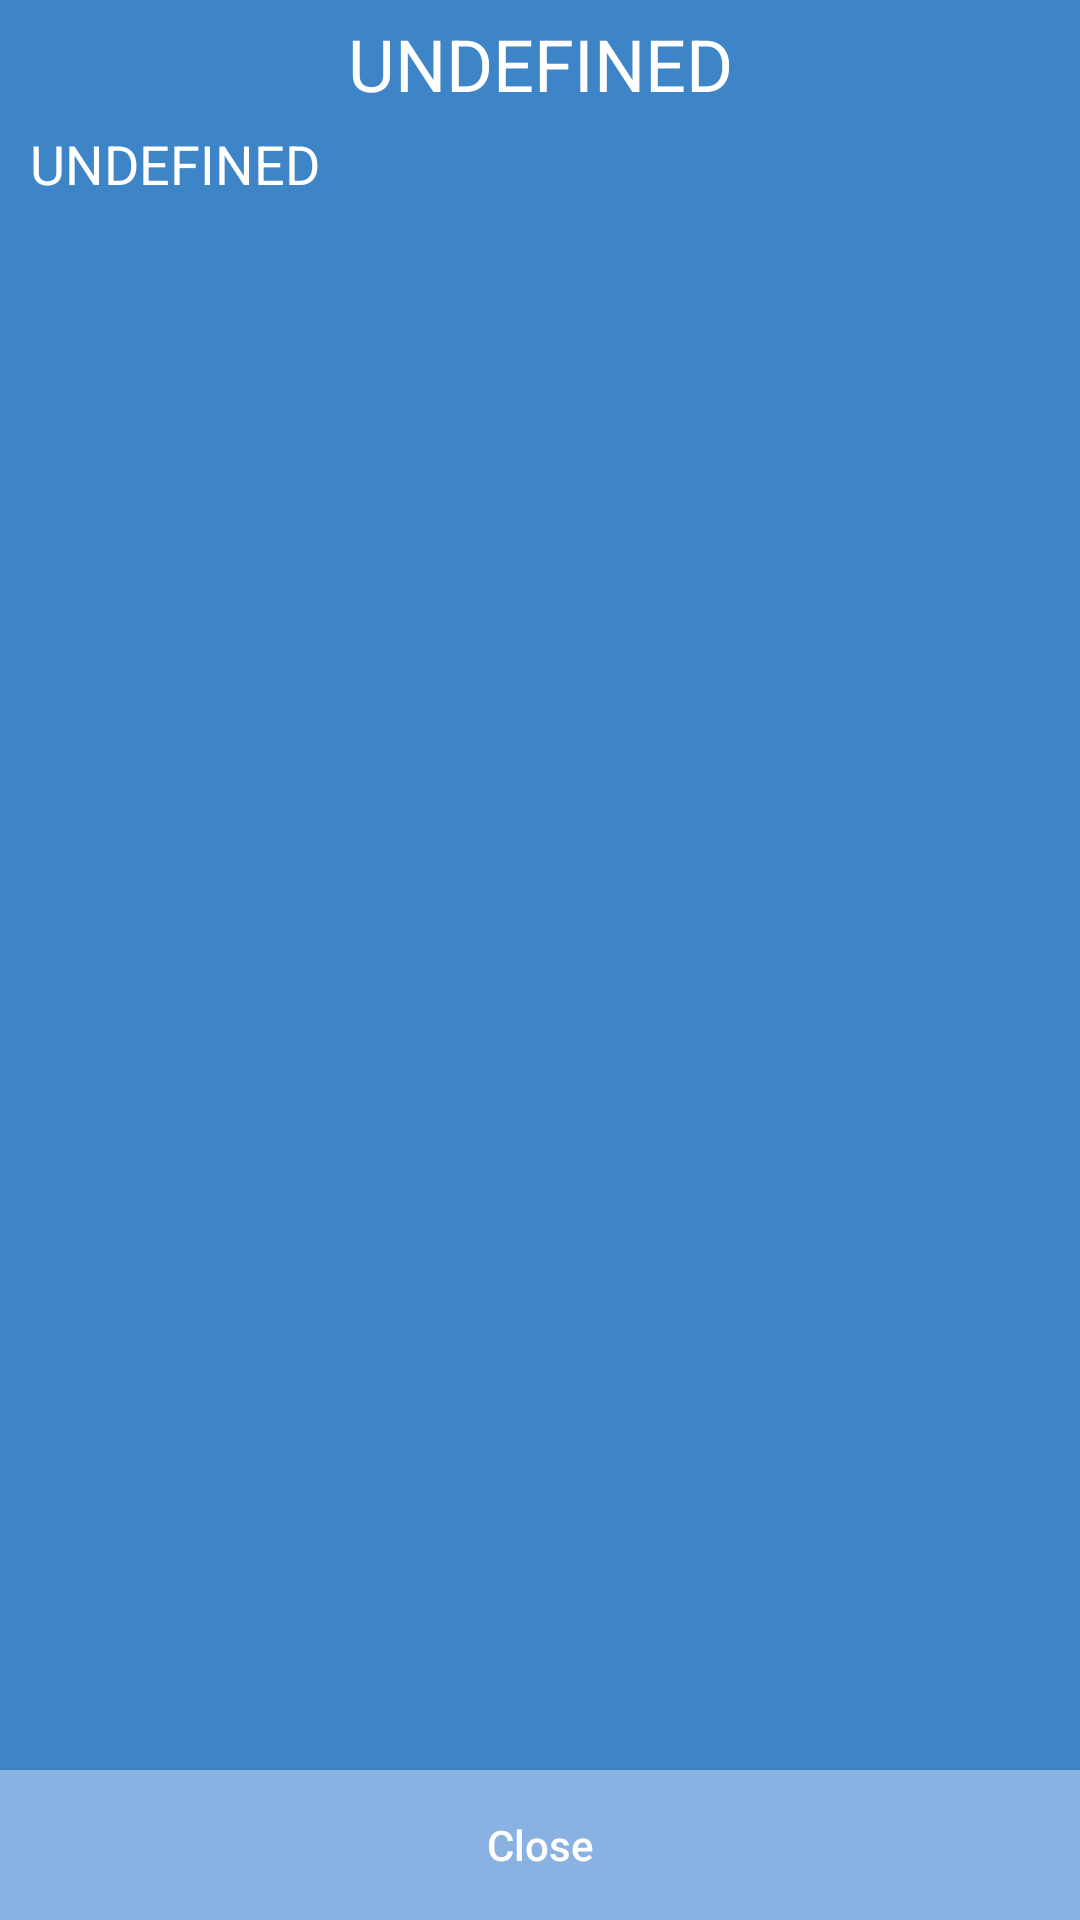

Write the Android layout XML for this screen, with the resource values it uses.
<!-- AndroidManifest.xml: application theme AppTheme -->
<!-- res/layout/pop_up_window.xml -->
<?xml version="1.0" encoding="utf-8"?>
<android.support.constraint.ConstraintLayout xmlns:android="http://schemas.android.com/apk/res/android"
    android:layout_width="match_parent"
    android:layout_height="match_parent"
    xmlns:app="http://schemas.android.com/apk/res-auto"
    app:cardBackgroundColor="@color/DarkCyan"

    >


    <Button
        android:layout_width="0dp"
        android:layout_height="50dp"
        android:id="@+id/popup_exit_button"
        android:elevation="3dp"
        android:textAllCaps="false"
        android:text="Close"
        android:background="@color/colorPrimaryLight"
        android:textColor="@color/White"

        app:layout_constraintRight_toRightOf="parent"
        app:layout_constraintBottom_toBottomOf="parent"
        app:layout_constraintLeft_toLeftOf="parent"

        />

    <ScrollView
        android:layout_width="0dp"
        android:layout_height="0dp"
        android:background="@color/colorPrimary"

        app:layout_constraintBottom_toTopOf="@id/popup_exit_button"
        app:layout_constraintLeft_toLeftOf="parent"
        app:layout_constraintRight_toRightOf="parent"
        app:layout_constraintTop_toTopOf="parent"
        >

        <RelativeLayout
            android:layout_width="wrap_content"
            android:layout_height="wrap_content"
            android:padding="5dp"

            >


            <TextView
                android:id="@+id/popup_level_title"
                android:layout_width="match_parent"
                android:layout_height="wrap_content"
                android:layout_centerHorizontal="true"
                android:textColor="@color/White"
                android:text="@string/undefined"
                android:textSize="24sp"
                android:gravity="center"
                android:textAlignment="center"

                />



            <TextView
                android:id="@+id/popup_level_description"
                android:layout_width="match_parent"
                android:layout_height="wrap_content"
                android:layout_centerHorizontal="true"
                android:textColor="@color/White"
                android:text="@string/undefined"
                android:textAlignment="viewStart"
                android:layout_centerVertical="true"
                android:textSize="18sp"
                android:layout_margin="5dp"
                android:layout_below="@id/popup_level_title"
                />

        </RelativeLayout>

    </ScrollView>


</android.support.constraint.ConstraintLayout>
<!-- resources referenced by this layout -->
<resources>
  <color name="DarkCyan">#008B8B</color>
  <color name="White">#FFFFFF</color>
  <color name="colorPrimary">#3d85c6</color>
  <color name="colorPrimaryLight">#89b2e2</color>
  <string name="undefined">UNDEFINED</string>
  <style name="AppTheme" parent="Theme.AppCompat.Light.NoActionBar">
          
          <item name="colorPrimary">@color/colorPrimary</item>
          <item name="colorPrimaryDark">@color/colorPrimaryDark</item>
          <item name="colorAccent">@color/colorAccent</item>
          <item name="android:textColorSecondary">@color/White</item>
      </style>
  <color name="colorPrimaryDark">#434343</color>
  <color name="colorAccent">#FF4081</color>
</resources>
